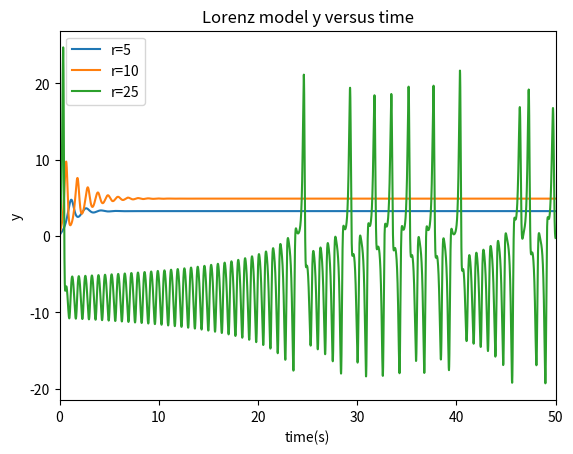

Here is the Python script that generated this plot:
# -*- coding: utf-8 -*-
"""
Created on Sat Jun 11 09:21:48 2016

@author: luokaifa
"""

import matplotlib.pyplot as plt


#设置变量及其初值
delta = 10
b = 8./3.
r = 5  #the measures of the temperature difference across the fluid and other parameters.
t = 0.0001   #the footsize


#set the lists
x = []
y = []
z = []
time = []
x.append(1.0)
y.append(0)
z.append(0)
time.append(0.0)

#set the loop
for i in range(0,500000):
    x.append(delta*(y[i]-x[i])*t+x[i])
    y.append((-x[i+1]*z[i]+r*x[i+1]-y[i])*t+y[i])
    z.append((x[i+1]*y[i+1]-b*z[i])*t+z[i])
    time.append(t*i+t)
plt.plot(time,y,label='r=5')

r=10
x = []
y = []
z = []
time = []
x.append(1.0)
y.append(0)
z.append(0)
time.append(0.0)
for i in range(0,500000):
    x.append(delta*(y[i]-x[i])*t+x[i])
    y.append((-x[i+1]*z[i]+r*x[i+1]-y[i])*t+y[i])
    z.append((x[i+1]*y[i+1]-b*z[i])*t+z[i])
    time.append(t*i+t)
plt.plot(time,y,label='r=10')

r=25
x = []
y = []
z = []
time = []
x.append(1.0)
y.append(0)
z.append(0)
time.append(0.0)
for i in range(0,500000):
    x.append(delta*(y[i]-x[i])*t+x[i])
    y.append((-x[i+1]*z[i]+r*x[i+1]-y[i])*t+y[i])
    z.append((x[i+1]*y[i+1]-b*z[i])*t+z[i])
    time.append(t*i+t)
plt.plot(time,y,label='r=25')


#plt.ylim()
plt.xlim(0,50)
plt.xlabel('time(s)')
plt.ylabel('y')
plt.title('Lorenz model y versus time')
plt.legend(loc='upper left')
